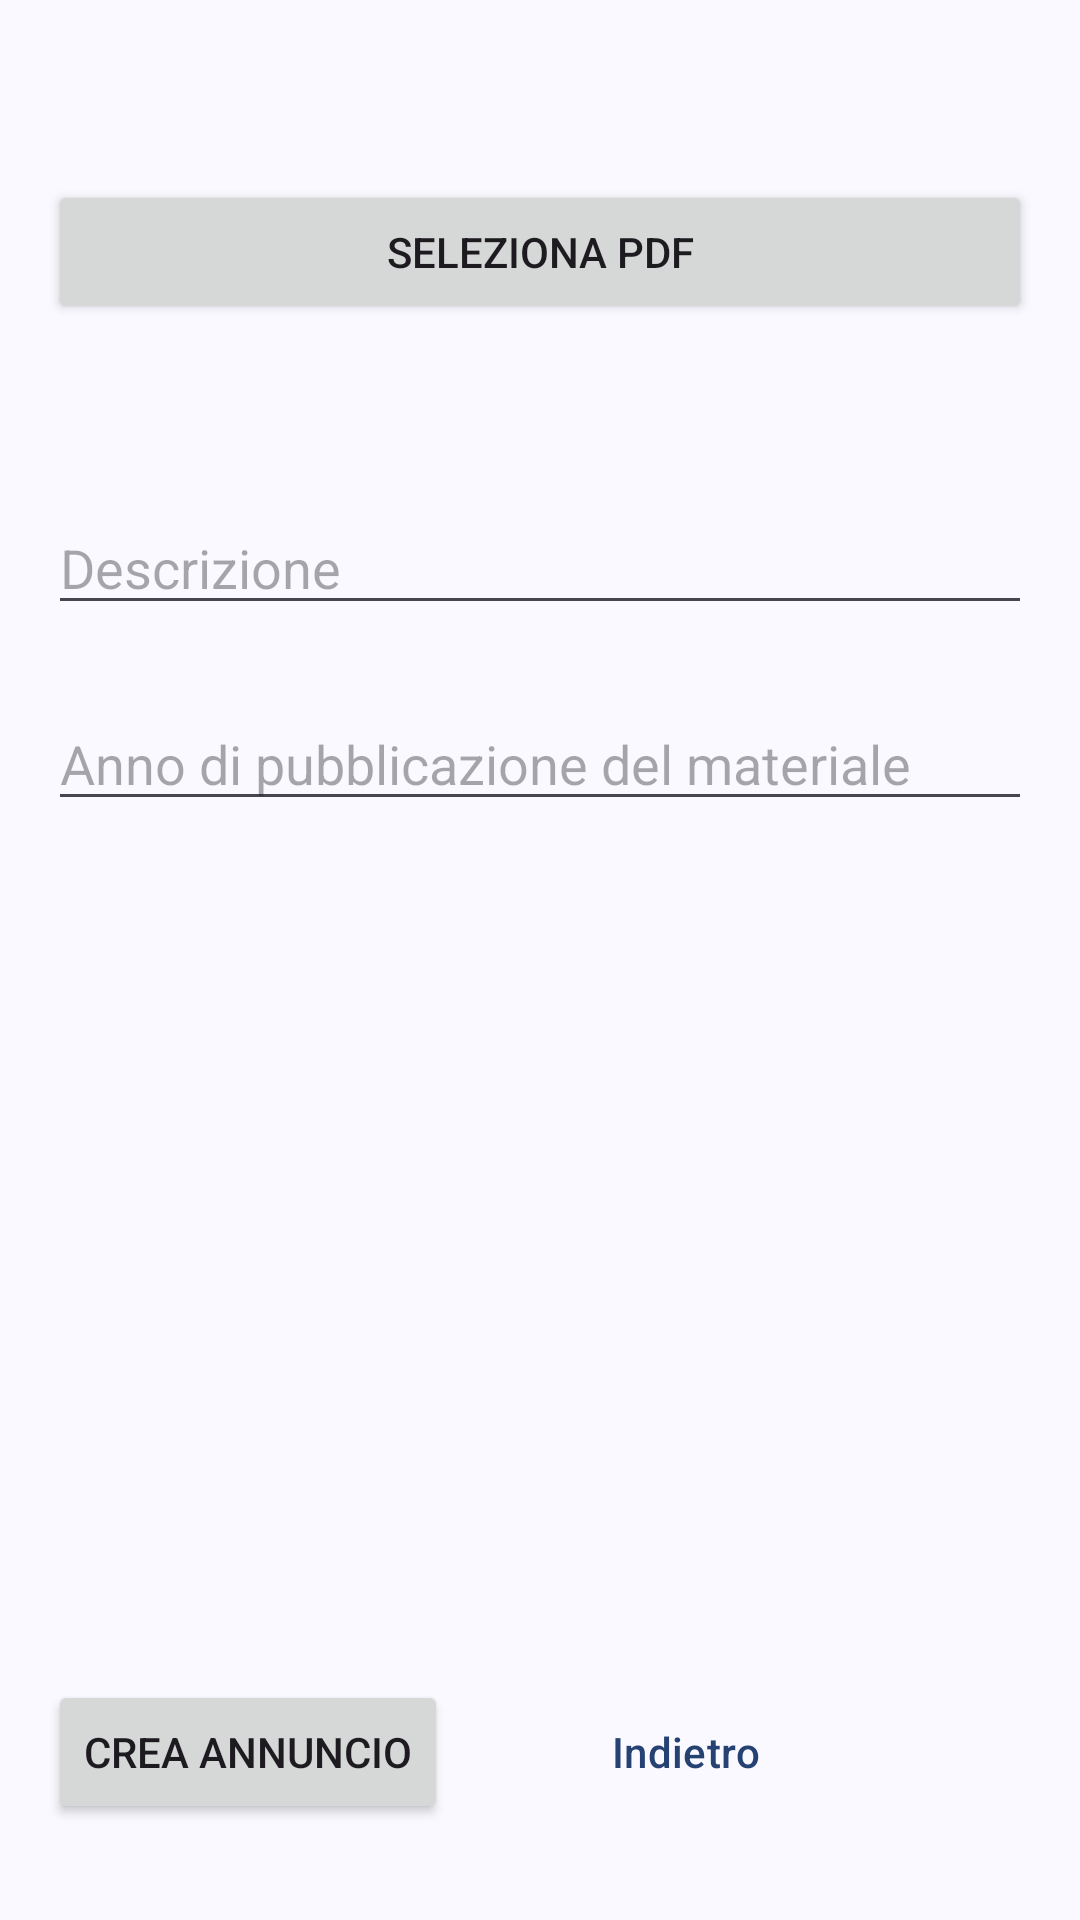

Reconstruct the res/layout file that produces this screen, plus the resources it refers to.
<!-- AndroidManifest.xml: application theme Theme.ClientNoteSharing -->
<!-- res/layout/nuovo_materiale_digitale.xml -->
<?xml version="1.0" encoding="utf-8"?>
<LinearLayout xmlns:android="http://schemas.android.com/apk/res/android"
    xmlns:app="http://schemas.android.com/apk/res-auto"
    xmlns:tools="http://schemas.android.com/tools"
    android:id="@+id/LinearLayout"
    android:layout_width="match_parent"
    android:layout_height="match_parent"
    android:orientation="vertical"
    tools:context=".ui.nuovo_materiale.NuovoMaterialeDigitale">


    <ScrollView
        android:layout_width="match_parent"
        android:layout_height="0dp"
        android:layout_weight="1"
        android:fillViewport="true">

        <androidx.constraintlayout.widget.ConstraintLayout
            android:layout_width="match_parent"
            android:layout_height="wrap_content">

            <EditText
                android:id="@+id/editTextTextMultiLineDescrizione"
                android:layout_width="0dp"
                android:layout_height="wrap_content"
                android:layout_marginStart="16dp"
                android:layout_marginTop="24dp"
                android:layout_marginEnd="16dp"
                android:ems="10"
                android:gravity="start|top"
                android:hint="@string/descrizione"
                android:inputType="textMultiLine"
                app:layout_constraintEnd_toEndOf="parent"
                app:layout_constraintStart_toStartOf="parent"
                app:layout_constraintTop_toBottomOf="@+id/tvNrPdf" />

            <EditText
                android:id="@+id/editTextNumberAnno"
                android:layout_width="0dp"
                android:layout_height="wrap_content"
                android:layout_marginStart="16dp"
                android:layout_marginTop="24dp"
                android:layout_marginEnd="16dp"
                android:ems="10"
                android:hint="@string/hint_anno_creazione_nuovo"
                android:inputType="number"
                app:layout_constraintEnd_toEndOf="parent"
                app:layout_constraintStart_toStartOf="parent"
                app:layout_constraintTop_toBottomOf="@+id/editTextTextMultiLineDescrizione" />

            <TextView
                android:id="@+id/tvNrPdf"
                android:layout_width="0dp"
                android:layout_height="wrap_content"
                android:layout_marginStart="16dp"
                android:layout_marginTop="16dp"
                android:layout_marginEnd="16dp"
                android:text=""
                app:layout_constraintEnd_toEndOf="parent"
                app:layout_constraintStart_toStartOf="parent"
                app:layout_constraintTop_toBottomOf="@+id/btnSelezionaPDF" />

            <Button
                android:id="@+id/btnSelezionaPDF"
                android:layout_width="0dp"
                android:layout_height="wrap_content"
                android:layout_marginStart="16dp"
                android:layout_marginTop="60dp"
                android:layout_marginEnd="16dp"
                android:text="@string/selezionaPDF"
                app:layout_constraintEnd_toEndOf="parent"
                app:layout_constraintStart_toStartOf="parent"
                app:layout_constraintTop_toTopOf="parent" />

            <TextView
                android:id="@+id/tvErroreMD"
                android:layout_width="0dp"
                android:layout_height="wrap_content"
                android:layout_marginStart="24dp"
                android:layout_marginTop="24dp"
                android:layout_marginEnd="16dp"
                android:text=""
                android:textColor="@color/md_theme_error"
                app:layout_constraintEnd_toEndOf="parent"
                app:layout_constraintStart_toStartOf="parent"
                app:layout_constraintTop_toBottomOf="@+id/editTextNumberAnno" />

            <TextView
                android:id="@+id/tvAttesaPdf"
                android:layout_width="0dp"
                android:layout_height="wrap_content"
                android:layout_marginStart="24dp"
                android:layout_marginTop="24dp"
                android:layout_marginEnd="24dp"
                android:text=""
                android:textColor="@color/md_theme_error"
                app:layout_constraintEnd_toEndOf="parent"
                app:layout_constraintStart_toStartOf="parent"
                app:layout_constraintTop_toBottomOf="@+id/tvErroreMD" />

        </androidx.constraintlayout.widget.ConstraintLayout>
    </ScrollView>

    <androidx.constraintlayout.widget.ConstraintLayout
        android:layout_width="match_parent"
        android:layout_height="wrap_content"
        android:minHeight="90dp">

        <Button
            android:id="@+id/btnCreaNuovoA"
            android:layout_width="0dp"
            android:layout_height="wrap_content"
            android:layout_marginStart="16dp"
            android:layout_marginBottom="32dp"
            android:text="@string/crea_annuncio"
            app:layout_constraintBottom_toBottomOf="parent"
            app:layout_constraintStart_toStartOf="parent" />

        <Button
            android:id="@+id/btnIndietro"
            style="@style/Widget.AppTheme.Button.Cancel"
            android:layout_width="142dp"
            android:layout_height="wrap_content"
            android:layout_marginStart="8dp"
            android:text="@string/indietro"
            app:layout_constraintStart_toEndOf="@+id/btnCreaNuovoA"
            app:layout_constraintTop_toTopOf="@+id/btnCreaNuovoA" />

    </androidx.constraintlayout.widget.ConstraintLayout>
</LinearLayout>
<!-- resources referenced by this layout -->
<resources>
  <color name="md_theme_error">#BA1A1A</color>
  <string name="crea_annuncio">Crea Annuncio</string>
  <string name="descrizione">Descrizione</string>
  <string name="hint_anno_creazione_nuovo">Anno di pubblicazione del materiale</string>
  <string name="indietro">Indietro</string>
  <string name="selezionaPDF">Seleziona PDF</string>
  <style name="Widget.AppTheme.Button.Cancel" parent="Widget.Material3.Button.OutlinedButton">
          <item name="android:layout_width">0dp</item>
          <item name="android:layout_height">wrap_content</item>
          <item name="android:layout_marginStart">16dp</item>
          <item name="android:layout_marginEnd">16dp</item>
          <item name="android:backgroundTint">#00000000</item> 
          <item name="android:textColor">@color/md_theme_primary_mediumContrast</item>
          <item name="strokeColor">@color/md_theme_primary_mediumContrast</item>
          <item name="strokeWidth">2dp</item>
      </style>
  <color name="md_theme_primary_mediumContrast">#264273</color>
  <color name="md_theme_primary">#445E91</color>
  <color name="md_theme_onPrimary">#FFFFFF</color>
  <color name="md_theme_primaryContainer">#D8E2FF</color>
  <color name="md_theme_onPrimaryContainer">#001A41</color>
  <color name="md_theme_secondary">#565E71</color>
  <color name="md_theme_onSecondary">#FFFFFF</color>
  <color name="md_theme_secondaryContainer">#DBE2F9</color>
  <color name="md_theme_onSecondaryContainer">#141B2C</color>
  <color name="md_theme_tertiary">#715573</color>
  <color name="md_theme_onTertiary">#FFFFFF</color>
  <color name="md_theme_tertiaryContainer">#FBD7FC</color>
  <color name="md_theme_onTertiaryContainer">#29132D</color>
  <color name="md_theme_onError">#FFFFFF</color>
  <color name="md_theme_errorContainer">#FFDAD6</color>
  <color name="md_theme_onErrorContainer">#410002</color>
  <color name="md_theme_background">#F9F9FF</color>
  <color name="md_theme_onBackground">#1A1B20</color>
  <color name="md_theme_surface">#F9F9FF</color>
  <color name="md_theme_onSurface">#1A1B20</color>
  <color name="md_theme_surfaceVariant">#E1E2EC</color>
  <color name="md_theme_onSurfaceVariant">#44474F</color>
  <color name="md_theme_outline">#74777F</color>
  <color name="md_theme_outlineVariant">#C4C6D0</color>
  <color name="md_theme_inverseSurface">#2F3036</color>
  <color name="md_theme_inverseOnSurface">#F0F0F7</color>
  <color name="md_theme_inversePrimary">#ADC6FF</color>
  <color name="md_theme_primaryFixed">#D8E2FF</color>
  <color name="md_theme_onPrimaryFixed">#001A41</color>
  <color name="md_theme_primaryFixedDim">#ADC6FF</color>
  <color name="md_theme_onPrimaryFixedVariant">#2B4678</color>
  <color name="md_theme_secondaryFixed">#DBE2F9</color>
  <color name="md_theme_onSecondaryFixed">#141B2C</color>
  <color name="md_theme_secondaryFixedDim">#BFC6DC</color>
  <color name="md_theme_onSecondaryFixedVariant">#3F4759</color>
  <color name="md_theme_tertiaryFixed">#FBD7FC</color>
  <color name="md_theme_onTertiaryFixed">#29132D</color>
  <color name="md_theme_tertiaryFixedDim">#DEBCDF</color>
  <color name="md_theme_onTertiaryFixedVariant">#583E5B</color>
  <color name="md_theme_surfaceDim">#D9D9E0</color>
  <color name="md_theme_surfaceBright">#F9F9FF</color>
  <color name="md_theme_surfaceContainerLowest">#FFFFFF</color>
  <color name="md_theme_surfaceContainerLow">#F3F3FA</color>
  <color name="md_theme_surfaceContainer">#EDEDF4</color>
  <color name="md_theme_surfaceContainerHigh">#E8E7EE</color>
  <color name="md_theme_surfaceContainerHighest">#E2E2E9</color>
</resources>
